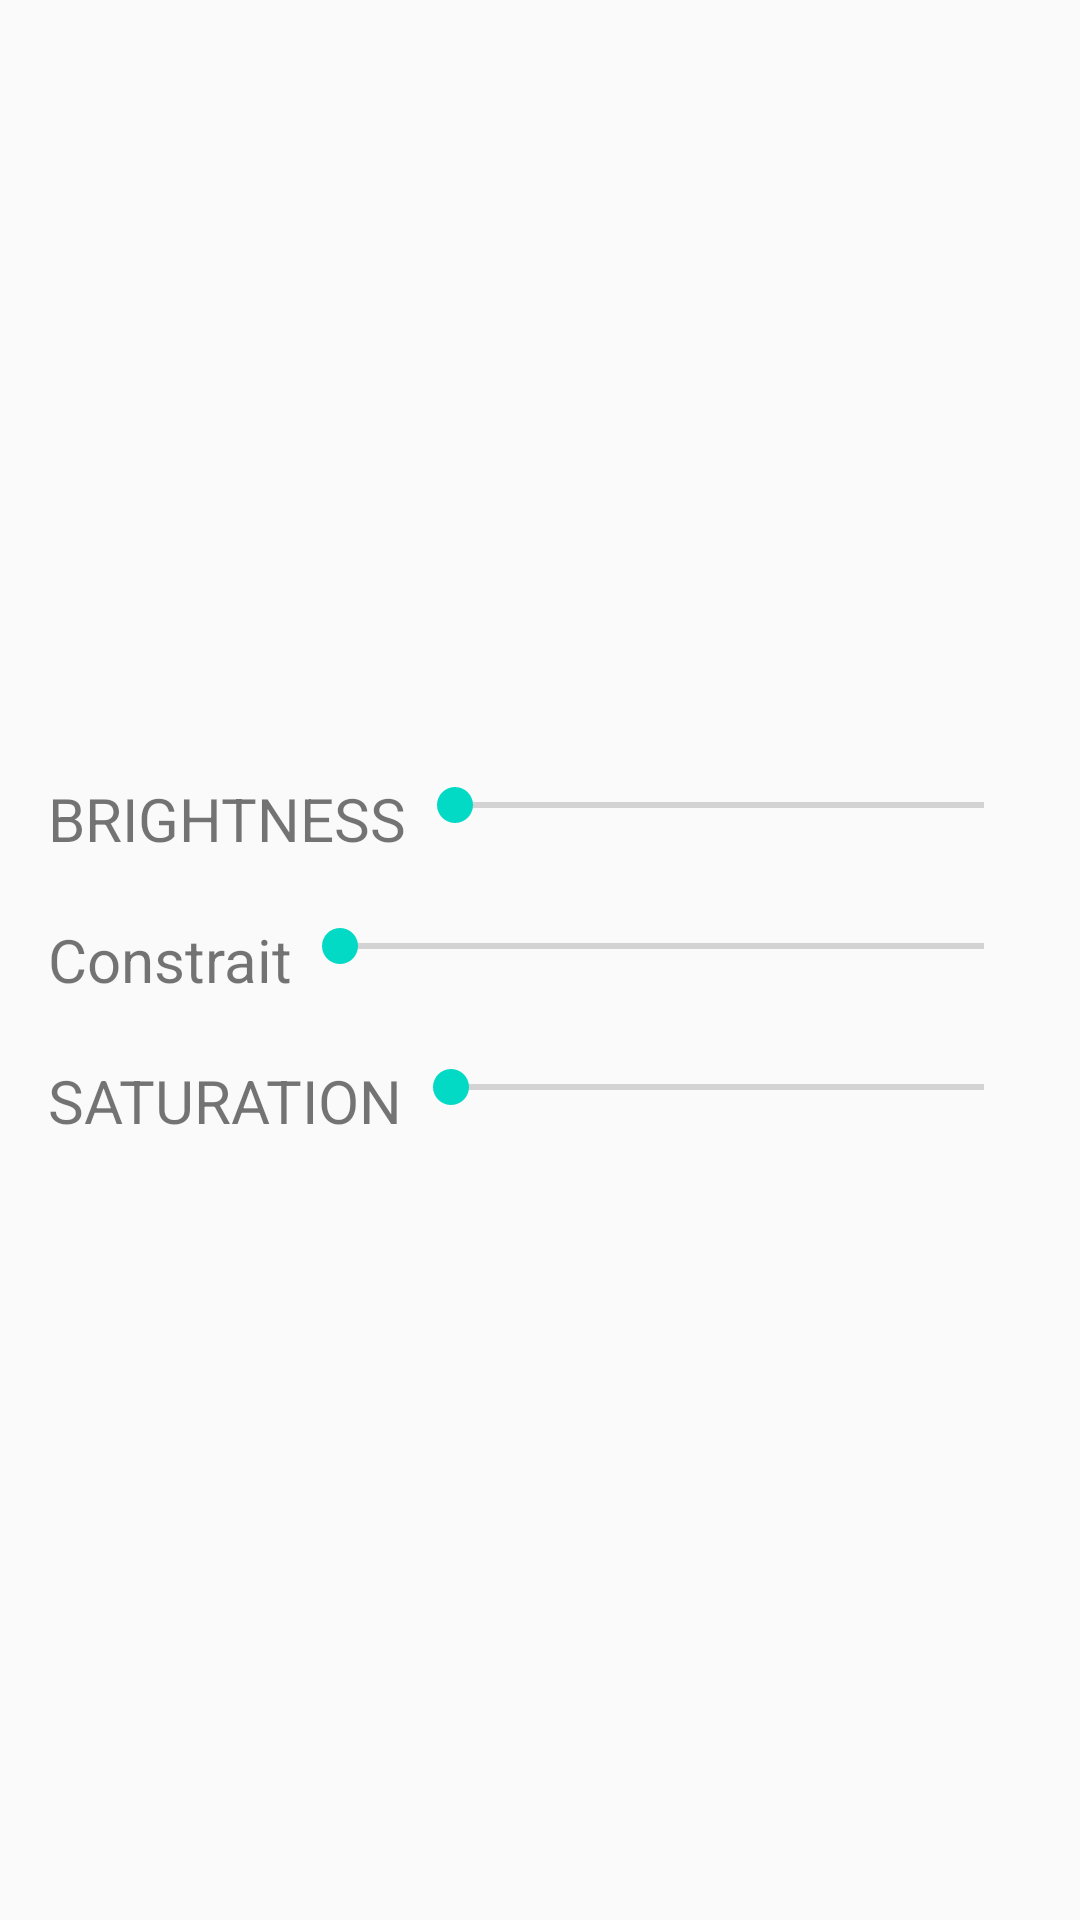

Android layout source for this screen:
<!-- AndroidManifest.xml: application theme AppTheme -->
<!-- res/layout/fragment_edit_image.xml -->
<?xml version="1.0" encoding="utf-8"?>
<LinearLayout xmlns:android="http://schemas.android.com/apk/res/android"
    xmlns:tools="http://schemas.android.com/tools"
    android:layout_width="match_parent"
    android:layout_height="match_parent"
    android:gravity="center_vertical"
    android:orientation="vertical"
    android:paddingLeft="16dp"
    android:paddingRight="16dp"
    tools:context=".EditImageFragment">

    <LinearLayout
        android:layout_width="match_parent"
        android:orientation="horizontal"
        android:paddingBottom="10dp"
        android:paddingTop="10dp"
        android:layout_height="wrap_content">

        <TextView
            android:layout_width="wrap_content"
            android:text="@string/brightness"
            android:textSize="20sp"
            
            android:layout_height="wrap_content" />
        
        <SeekBar
            android:layout_width="match_parent"
            android:id="@+id/seekbar_brightness"
            android:layout_height="wrap_content" />

    </LinearLayout>

    <LinearLayout
        android:layout_width="match_parent"
        android:orientation="horizontal"
        android:paddingBottom="10dp"
        android:paddingTop="10dp"
        android:layout_height="wrap_content">

        <TextView
            android:layout_width="wrap_content"
            android:text="@string/constraint"
            android:textSize="20sp"
            android:layout_height="wrap_content" />

        <SeekBar
            android:layout_width="match_parent"
            android:id="@+id/seekbar_constraint"
            android:layout_height="wrap_content" />

    </LinearLayout>

    <LinearLayout
        android:layout_width="match_parent"
        android:orientation="horizontal"
        android:paddingBottom="10dp"
        android:paddingTop="10dp"
        android:layout_height="wrap_content">

        <TextView
            android:layout_width="wrap_content"
            android:text="@string/saturation"
            android:textSize="20sp"
            android:layout_height="wrap_content" />

        <SeekBar
            android:layout_width="match_parent"
            android:id="@+id/seekbar_saturation"
            android:layout_height="wrap_content" />

    </LinearLayout>

</LinearLayout>
<!-- resources referenced by this layout -->
<resources>
  <string name="brightness">BRIGHTNESS</string>
  <string name="constraint">Constrait</string>
  <string name="saturation">SATURATION</string>
  <style name="AppTheme" parent="Theme.AppCompat.Light.NoActionBar">
          
          <item name="colorPrimary">@color/colorPrimary</item>
          <item name="colorPrimaryDark">@color/colorPrimaryDark</item>
          <item name="colorAccent">@color/colorAccent</item>
      </style>
  <!-- not gathered from this repository: default colours our renderer supplied (Android Studio template values) -->
  <color name="colorPrimary">#FF6200EE</color>
  <color name="colorPrimaryDark">#FF3700B3</color>
  <color name="colorAccent">#FF03DAC5</color>
</resources>
